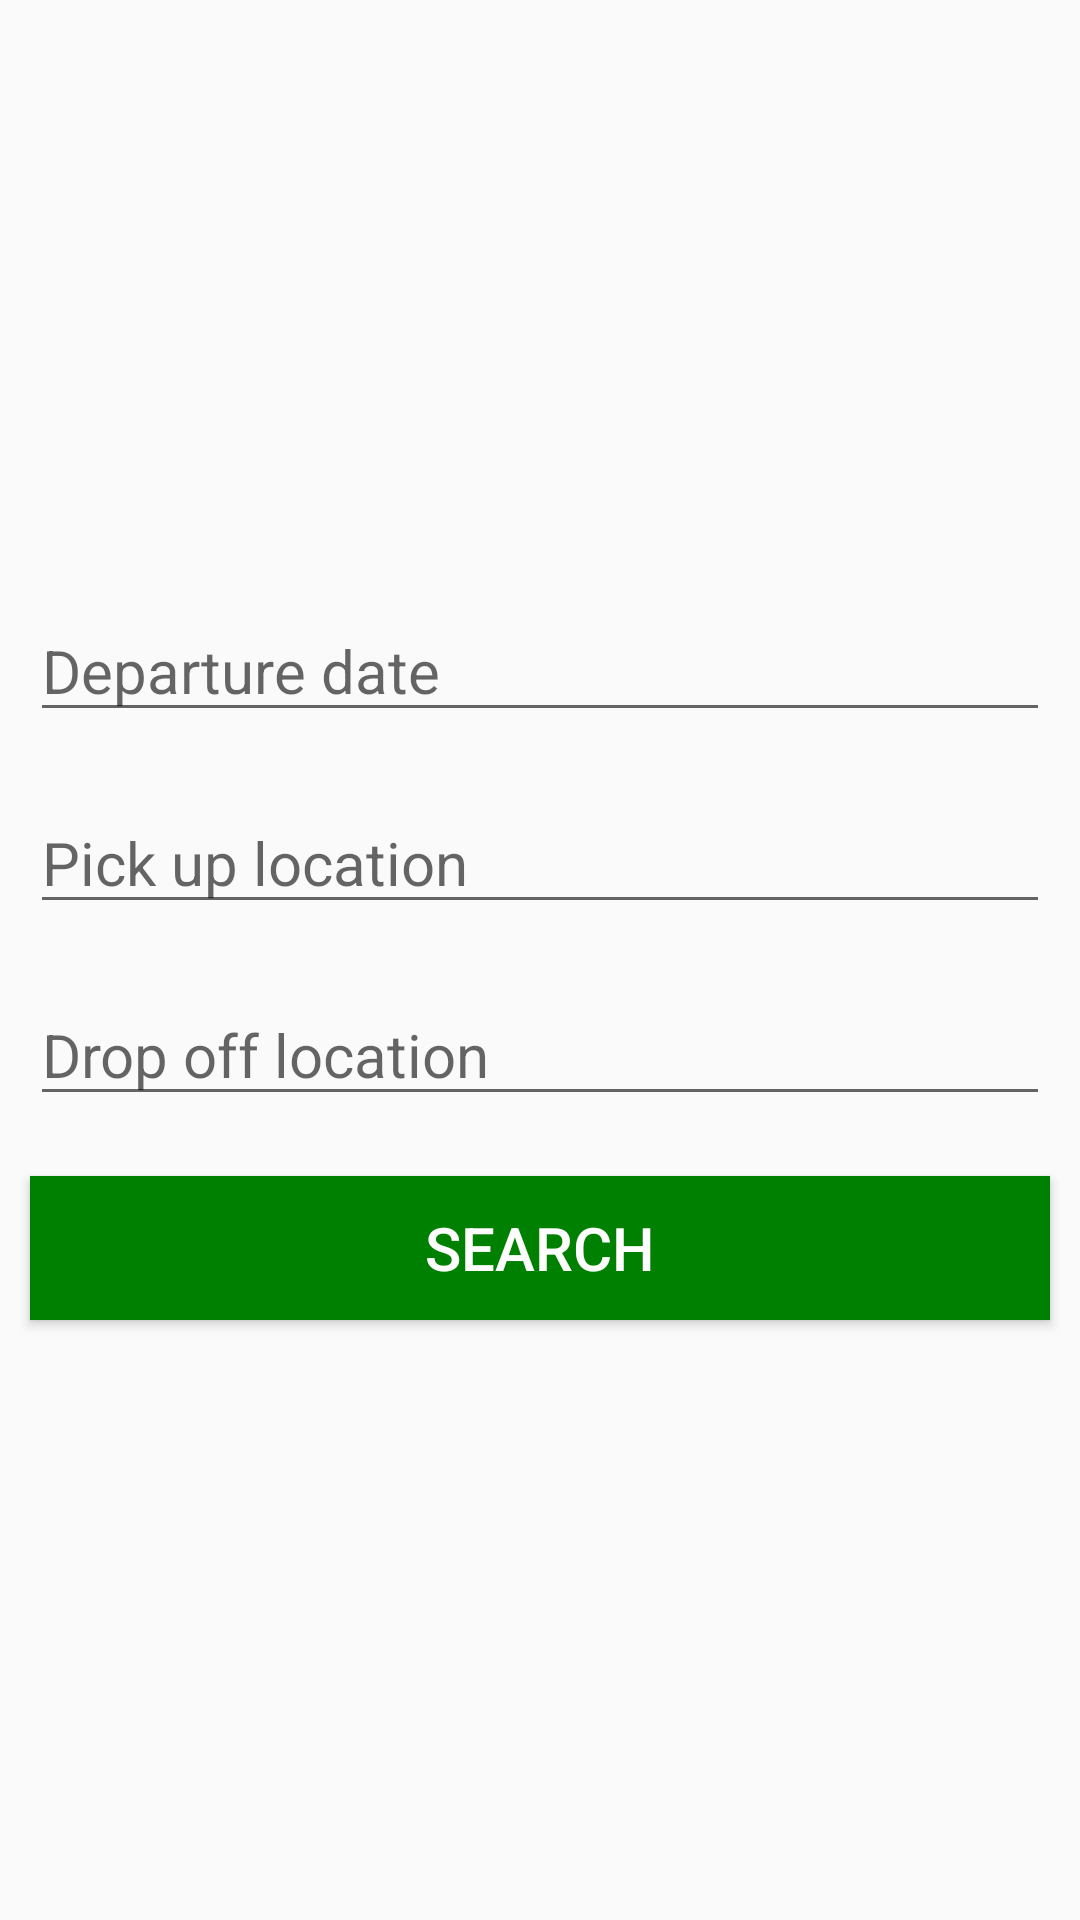

This screen was rendered from an Android layout file. Write that file and the resources it references.
<!-- AndroidManifest.xml: application theme AppTheme -->
<!-- res/layout/fragment_search_load.xml -->
<LinearLayout xmlns:android="http://schemas.android.com/apk/res/android"
    xmlns:tools="http://schemas.android.com/tools"
    android:layout_width="match_parent"
    android:layout_height="match_parent"
    android:orientation="vertical"
    android:gravity="center"
    tools:context="com.example.rjtest.returngaddi.Transporter_dashboard.SearchLoadFrag">

    

    <EditText
        android:id="@+id/dep_date"
        android:layout_width="match_parent"
        android:layout_height="wrap_content"
        android:hint="Departure date"
        android:focusable="false"
        android:textSize="20dp"
        android:layout_margin="10dp"
        android:layout_marginBottom="80dp"/>

    <AutoCompleteTextView
        android:id="@+id/pickup_lcn"
        android:layout_width="match_parent"
        android:layout_height="wrap_content"
        android:hint="Pick up location"
        android:layout_below="@+id/dep_date"
        android:textSize="20dp"
        android:inputType="textNoSuggestions"
        android:layout_margin="10dp"/>

    <AutoCompleteTextView
        android:id="@+id/dropof_lcn"
        android:layout_width="match_parent"
        android:layout_height="wrap_content"
        android:hint="Drop off location"
        android:layout_below="@+id/pickup_lcn"
        android:textSize="20dp"
        android:inputType="textNoSuggestions"
        android:layout_margin="10dp"/>

    <Button
        android:id="@+id/Search_submit"
        android:layout_width="match_parent"
        android:layout_height="wrap_content"
        android:layout_below="@+id/vehicle"
        android:background="@color/colorGreen"
        android:text="Search"
        android:textColor="@android:color/white"
        android:textSize="20dp"
        android:layout_margin="10dp"/>

</LinearLayout>
<!-- resources referenced by this layout -->
<resources>
  <color name="colorGreen">#008000</color>
  <style name="AppTheme" parent="Theme.AppCompat.Light.DarkActionBar">
          
          <item name="colorPrimary">@color/colorPrimary</item>
          <item name="colorPrimaryDark">@color/colorPrimaryDark</item>
          <item name="colorAccent">@color/colorAccent</item>
          <item name="windowActionBar">false</item>
          <item name="windowNoTitle">true</item>
      </style>
  <color name="colorPrimary">#3F51B5</color>
  <color name="colorPrimaryDark">#303F9F</color>
  <color name="colorAccent">#FF4081</color>
</resources>
